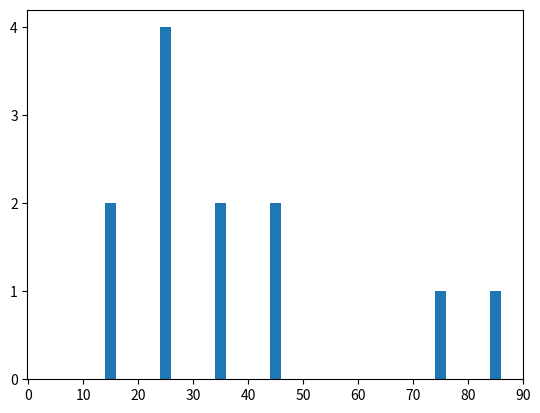

Reproduce this figure in Python.
import numpy as np
import matplotlib.pyplot as plt
people=[10,20,22,30,35,24,26,85,96,15,74,46,45]
age_group=[0,10,20,30,40,50,60,70,80,90]
plt.hist(people,age_group,rwidth=0.2)
plt.xticks(age_group)
plt.yticks(range(0,5))
plt.show()
